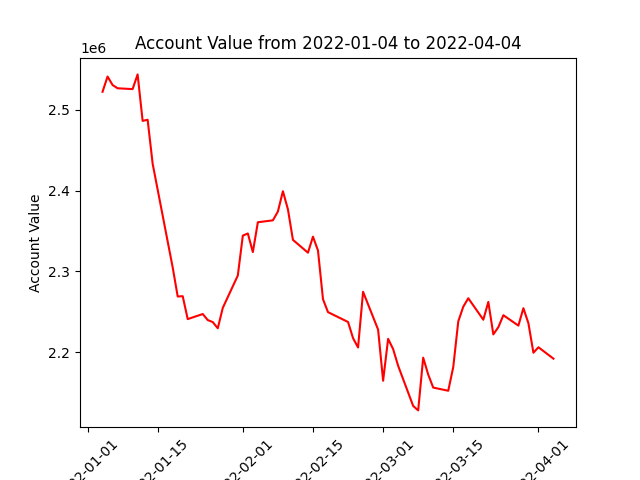

Data behind this chart, as committed beside it:
datadate, account_value
20220104, 2521913
20220105, 2540785
20220106, 2530323
20220107, 2526257
20220110, 2525242
20220111, 2543405
20220112, 2485986
20220113, 2487395
20220114, 2433092
20220118, 2305034
20220119, 2269090
20220120, 2269437
20220121, 2241152
20220124, 2247430
20220125, 2239951
20220126, 2237473
20220127, 2229814
20220128, 2255026
20220131, 2295007
20220201, 2344262
20220202, 2346946
20220203, 2323926
20220204, 2360792
20220207, 2363141
20220208, 2373986
20220209, 2399082
20220210, 2376782
20220211, 2339040
20220214, 2323178
20220215, 2342978
20220216, 2325907
20220217, 2265745
20220218, 2249746
20220222, 2237587
20220223, 2217620
20220224, 2206068
20220225, 2274900
20220228, 2228161
20220301, 2165020
20220302, 2216769
20220303, 2204110
20220304, 2183453
20220307, 2133895
20220308, 2128387
20220309, 2193550
20220310, 2172693
20220311, 2156576
20220314, 2152663
20220315, 2181907
20220316, 2238254
20220317, 2256477
20220318, 2266909
20220321, 2240391
20220322, 2262381
20220323, 2222266
20220324, 2231189
20220325, 2245955
20220328, 2233133
20220329, 2254643
20220330, 2236097
... 3 more rows
